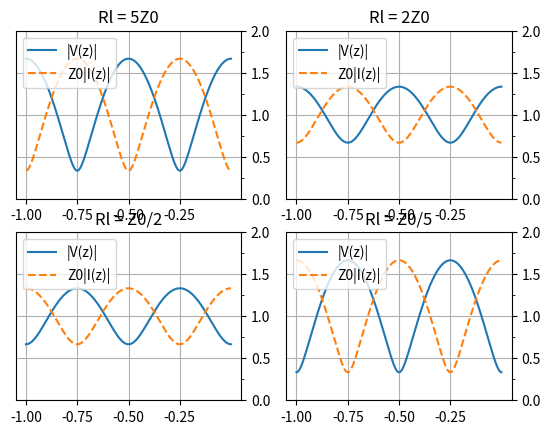

This figure's Python source:
import numpy as np
import matplotlib.pyplot as plt
from fractions import Fraction
import random
from matplotlib.ticker import AutoMinorLocator

"""
this was done brute force. pls dont judge. it was 4 am 
when i finished this bc i had a lot of other things to do.
more important things.

i know this is bad. i know this could have been way more efficient.
i know for loops exist.

btw this is homework 4 for fields. NOT for ECE 3304.

"""

fig, plot = plt.subplots(2, 2)

y = []

x = np.arange(start=-1, stop=0, step=0.001)
y = np.sqrt(((1 + (2/3) * np.cos(4 * np.pi * x)) ** 2) + ((2/3) * np.sin(4 * np.pi * x)) ** 2)
z = np.sqrt(((1 - (2/3) * np.cos(4 * np.pi * x)) ** 2) + ((2/3) * np.sin(4 * np.pi * x)) ** 2)
plot[0, 0].plot(x, y, label="|V(z)|")
plot[0, 0].plot(x, z, '--', label="Z0|I(z)|")
plot[0, 0].yaxis.tick_right()
plot[0, 0].set_xticks(np.arange(start=-1, stop=0, step=0.25))
plot[0, 0].set_yticks(np.arange(start=0, stop=2.5, step=0.5))
plot[0, 0].yaxis.set_minor_locator(AutoMinorLocator(n=2))
plot[0, 0].grid()
plot[0, 0].legend(loc="upper left")
plot[0, 0].set_title("Rl = 5Z0")


x = np.arange(start=-1, stop=0, step=0.001)
y = np.sqrt(((1 + (1/3) * np.cos(4 * np.pi * x)) ** 2) + ((1/3) * np.sin(4 * np.pi * x)) ** 2)
z = np.sqrt(((1 - (1/3) * np.cos(4 * np.pi * x)) ** 2) + ((1/3) * np.sin(4 * np.pi * x)) ** 2)
plot[0, 1].plot(x, y, label="|V(z)|")
plot[0, 1].plot(x, z, '--', label="Z0|I(z)|")
plot[0, 1].yaxis.tick_right()
plot[0, 1].set_xticks(np.arange(start=-1, stop=0, step=0.25))
plot[0, 1].set_yticks(np.arange(start=0, stop=2.5, step=0.5))
plot[0, 1].yaxis.set_minor_locator(AutoMinorLocator(n=2))
plot[0, 1].grid()
plot[0, 1].legend(loc="upper left")
plot[0, 1].set_title("Rl = 2Z0")


x = np.arange(start=-1, stop=0, step=0.001)
y = np.sqrt(((1 + (-1/3) * np.cos(4 * np.pi * x)) ** 2) + ((-1/3) * np.sin(4 * np.pi * x)) ** 2)
z = np.sqrt(((1 - (-1/3) * np.cos(4 * np.pi * x)) ** 2) + ((-1/3) * np.sin(4 * np.pi * x)) ** 2)
plot[1, 0].plot(x, y, label="|V(z)|")
plot[1, 0].plot(x, z, '--', label="Z0|I(z)|")
plot[1, 0].yaxis.tick_right()
plot[1, 0].set_xticks(np.arange(start=-1, stop=0, step=0.25))
plot[1, 0].set_yticks(np.arange(start=0, stop=2.5, step=0.5))
plot[1, 0].yaxis.set_minor_locator(AutoMinorLocator(n=2))
plot[1, 0].grid()
plot[1, 0].legend(loc="upper left")
plot[1, 0].set_title("Rl = Z0/2")


x = np.arange(start=-1, stop=0, step=0.001)
y = np.sqrt(((1 + (-2/3) * np.cos(4 * np.pi * x)) ** 2) + ((-2/3) * np.sin(4 * np.pi * x)) ** 2)
z = np.sqrt(((1 - (-2/3) * np.cos(4 * np.pi * x)) ** 2) + ((-2/3) * np.sin(4 * np.pi * x)) ** 2)
plot[1, 1].plot(x, y, label="|V(z)|")
plot[1, 1].plot(x, z, '--', label="Z0|I(z)|")
plot[1, 1].yaxis.tick_right()
plot[1, 1].set_xticks(np.arange(start=-1, stop=0, step=0.25))
plot[1, 1].set_yticks(np.arange(start=0, stop=2.5, step=0.5))
plot[1, 1].yaxis.set_minor_locator(AutoMinorLocator(n=2))
plot[1, 1].grid()
plot[1, 1].legend(loc="upper left")
plot[1, 1].set_title("Rl = Z0/5")




plt.show()
